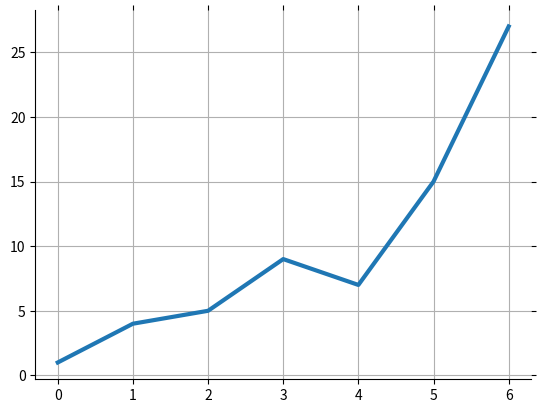
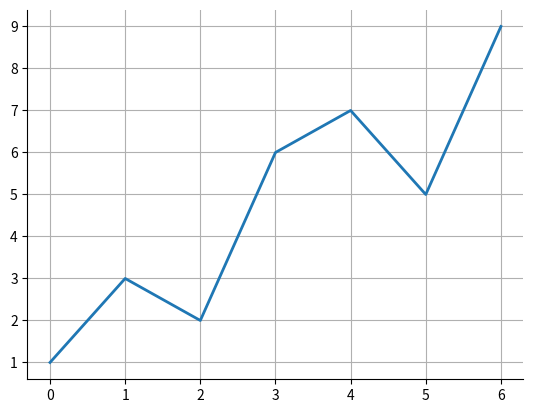

Reproduce these figures in Python, in order.
"""
Remove top and right axes from plot figures.
"""

import matplotlib.pyplot as plt

x = [1, 4, 5, 9, 7, 15, 27]

# Example 1
# ------------------------

plt.figure(1)
plt.plot(x, lw=3)
plt.grid()

ax = plt.gca()
ax.spines['right'].set_visible(False)
ax.spines['top'].set_visible(False)
plt.tick_params(bottom='off', top='off', left='off', right='off')

plt.show()

# Example 2
# ------------------------

import matplotlib as mpl

mpl.rcParams["axes.spines.right"] = False
mpl.rcParams["axes.spines.top"] = False

plt.figure(2)
plt.plot([1, 3, 2, 6, 7, 5, 9], lw=2)
plt.grid()
plt.show()

